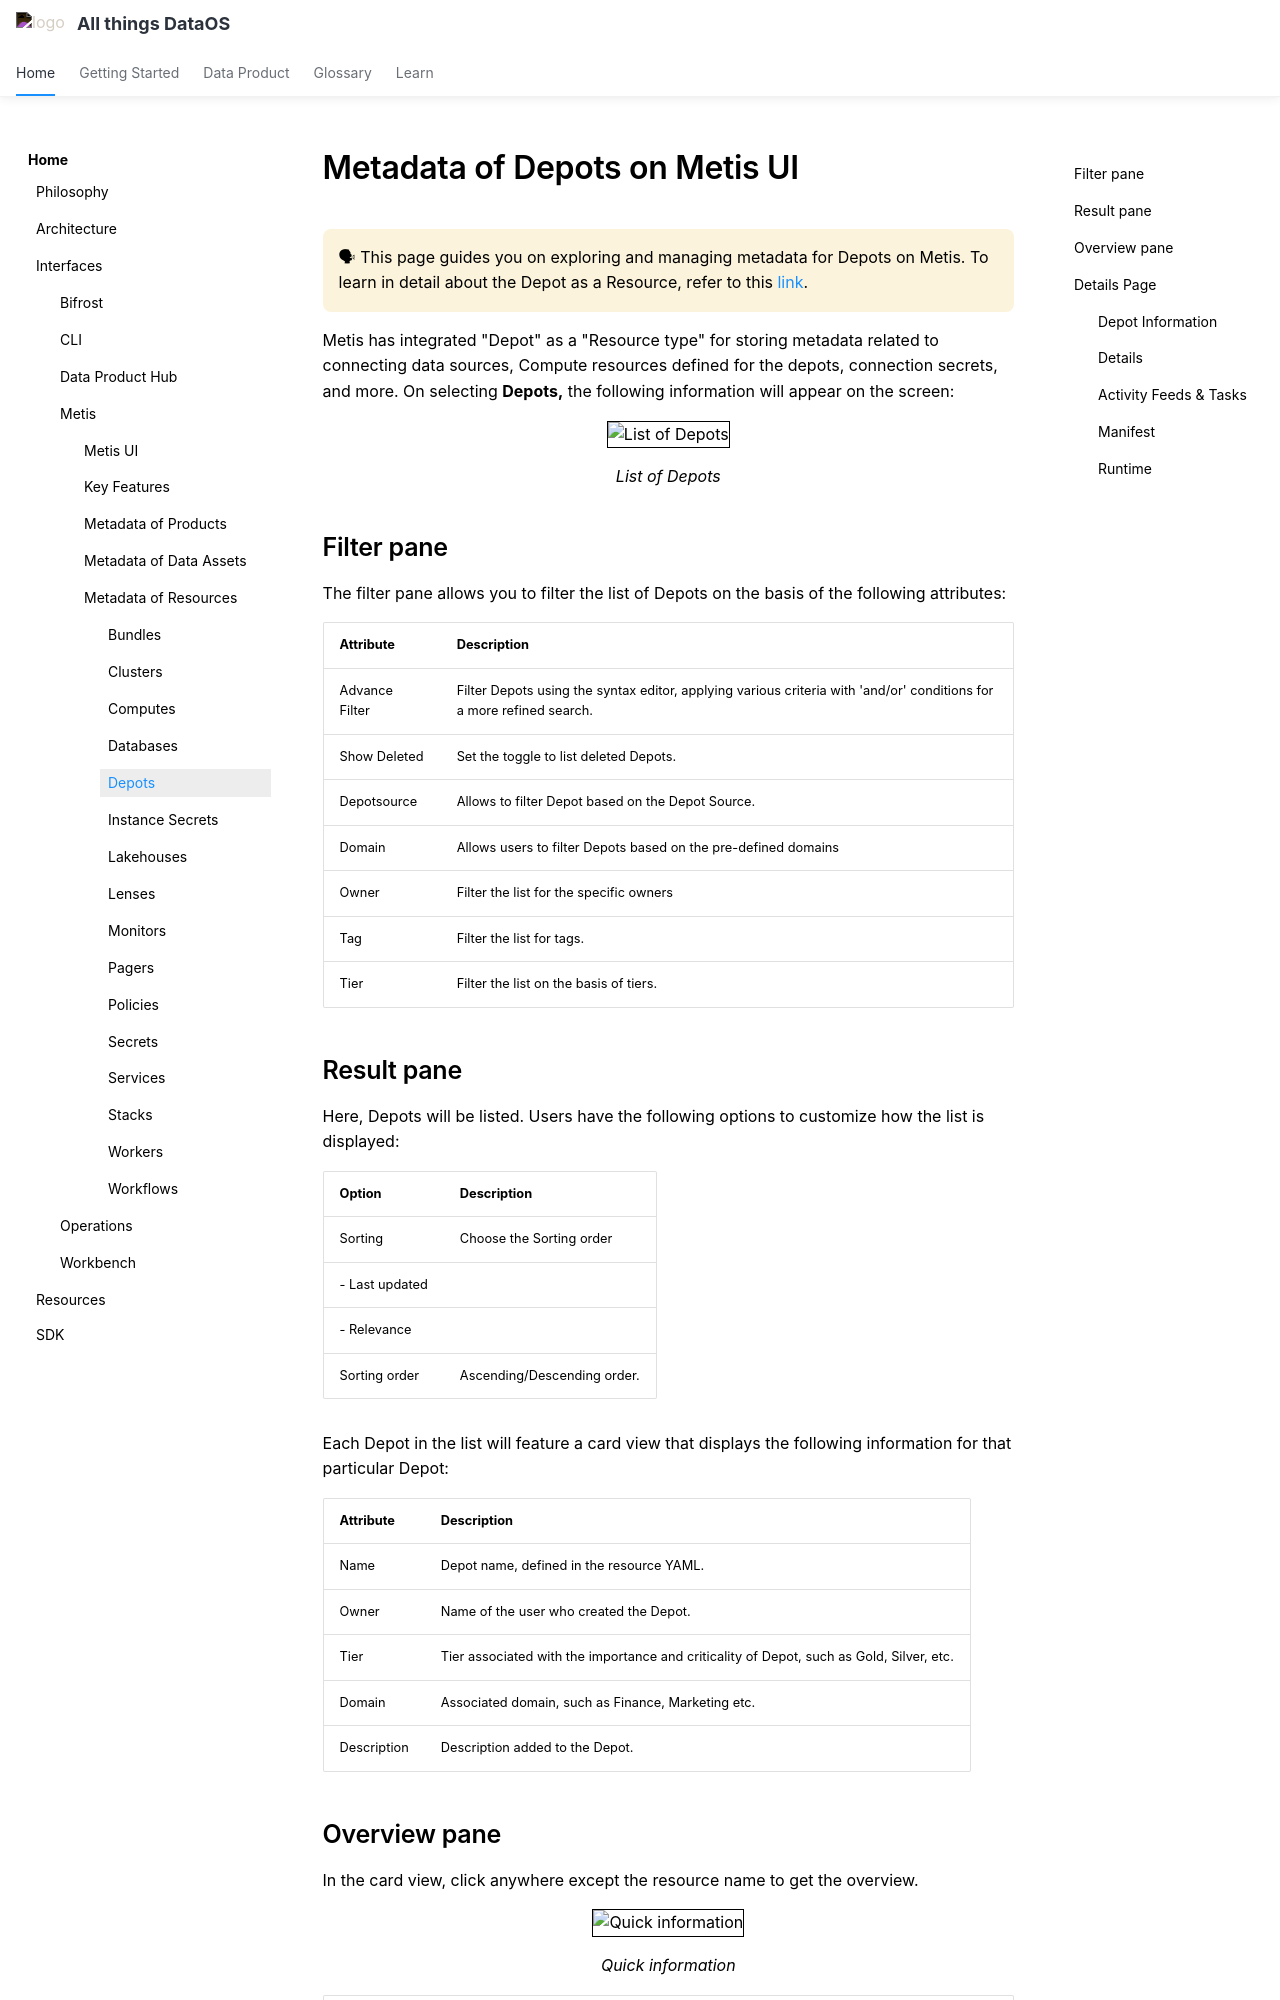

repository: moderndatacompany/dataos.info · page: interfaces/metis/metis_ui_resources/metis_resources_depots/index.html · generator: mkdocs

# Metadata of Depots on Metis UI

<aside class="callout">
🗣 This page guides you on exploring and managing metadata for Depots on Metis. To learn in detail about the Depot as a Resource, refer to this <a href="/resources/depot/">link</a>.

</aside>

Metis has integrated "Depot" as a "Resource type" for storing metadata related to connecting data sources, Compute resources defined for the depots, connection secrets, and more. On selecting **Depots,** the following information will appear on the screen:

<div style="text-align: center;">
  <img src="/interfaces/metis/metis_ui_resources/metis_resources_depots/depots.png" alt="List of Depots" style="border:1px solid black; width: 80%; height: auto;">
  <figcaption>List of Depots</figcaption>
</div>


## Filter pane

The filter pane allows you to filter the list of Depots on the basis of the following attributes:

| Attribute | Description |
| --- | --- |
| Advance Filter | Filter Depots using the syntax editor, applying various criteria with 'and/or' conditions for a more refined search. |
| Show Deleted | Set the toggle to list deleted Depots. |
| Depotsource | Allows to filter Depot based on the Depot Source. |
| Domain | Allows users to filter Depots based on the pre-defined domains |
| Owner | Filter the list for the specific owners |
| Tag | Filter the list for tags. |
| Tier | Filter the list on the basis of tiers. |

## Result pane

Here, Depots will be listed. Users have the following options to customize how the list is displayed:

| Option | Description |
| --- | --- |
| Sorting | Choose the Sorting order
- Last updated
- Relevance |
| Sorting order | Ascending/Descending order. |

Each Depot in the list will feature a card view that displays the following information for that particular Depot:

| Attribute | Description |
| --- | --- |
| Name | Depot name, defined in the resource YAML. |
| Owner | Name of the user who created the Depot. |
| Tier | Tier associated with the importance and criticality of Depot, such as Gold, Silver, etc. |
| Domain | Associated domain, such as Finance, Marketing etc. |
| Description | Description added to the Depot. |
